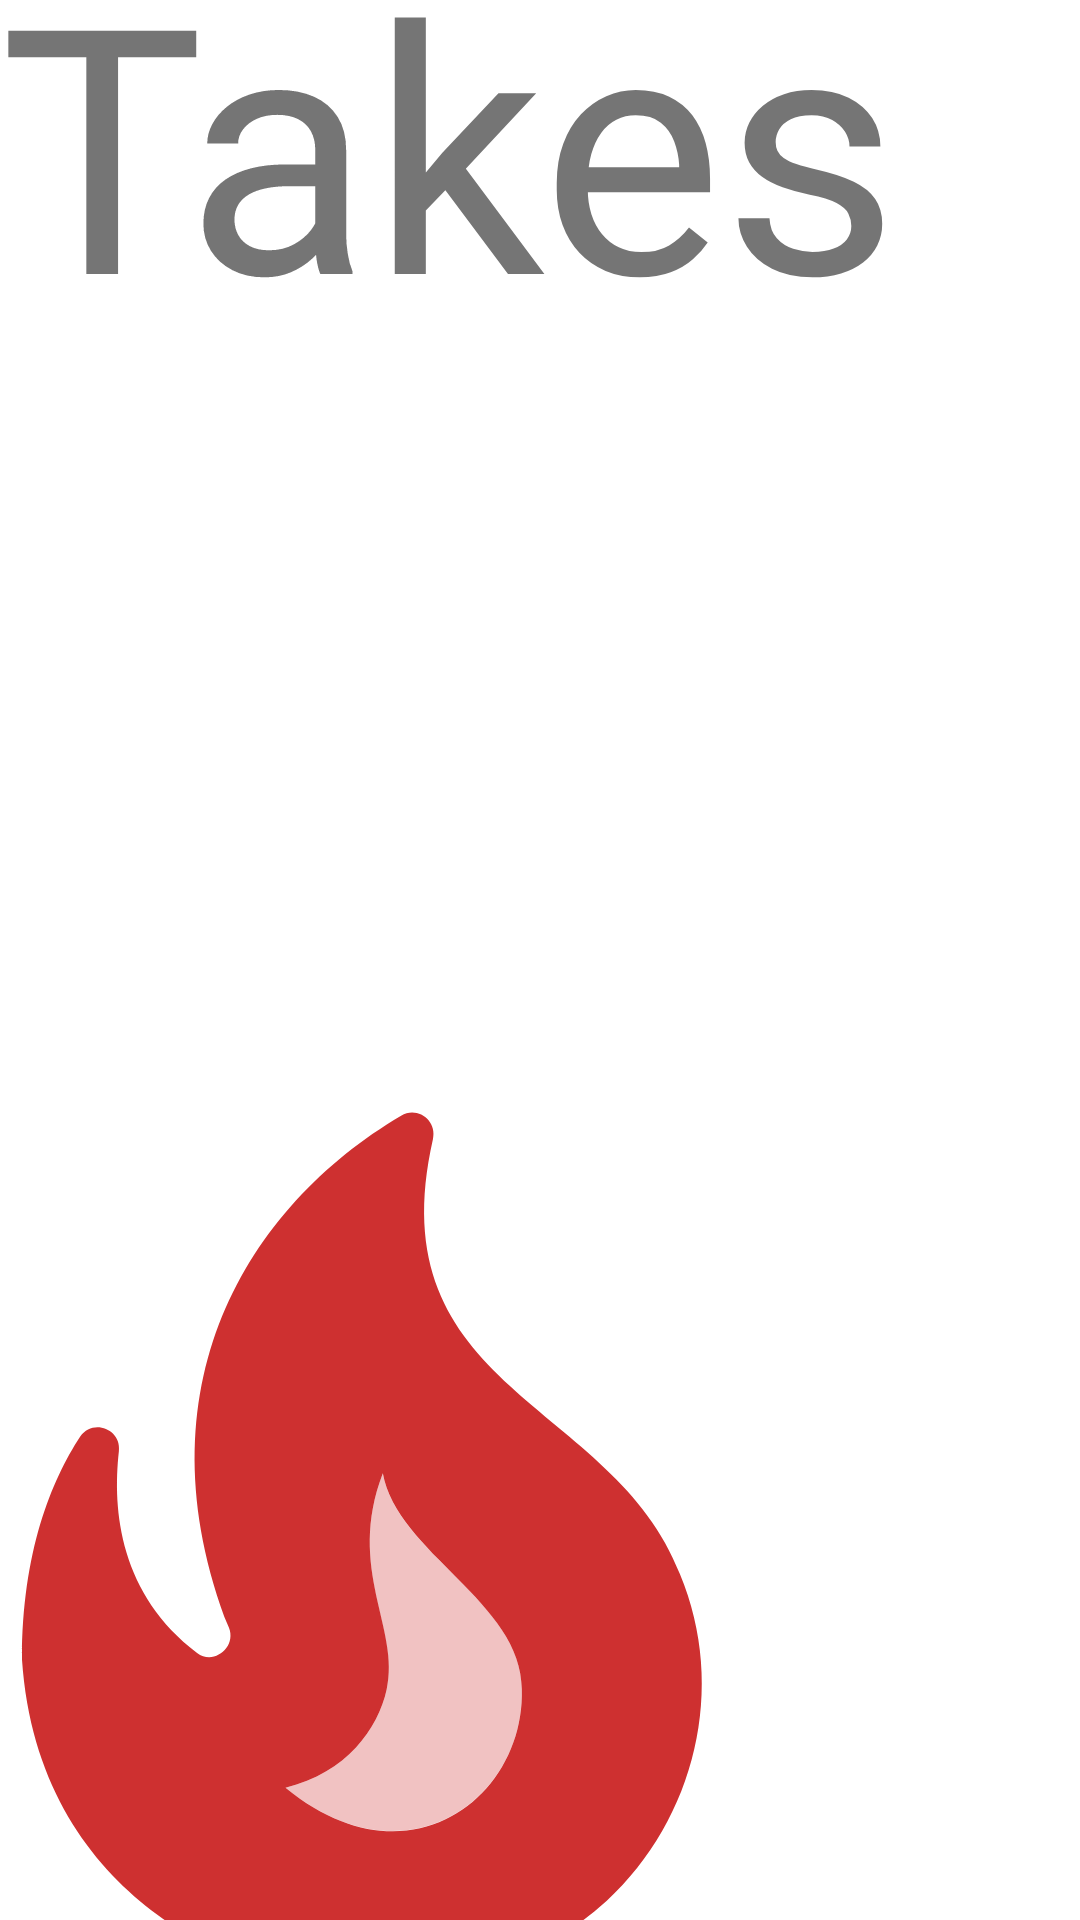

The Android layout XML behind this screen, and the referenced resources:
<!-- AndroidManifest.xml: application theme Theme.HotTakesApp -->
<!-- res/layout/fragment_home.xml -->
<?xml version="1.0" encoding="utf-8"?>
<androidx.constraintlayout.widget.ConstraintLayout xmlns:android="http://schemas.android.com/apk/res/android"
    xmlns:app="http://schemas.android.com/apk/res-auto"
    xmlns:tools="http://schemas.android.com/tools"
    android:layout_width="match_parent"
    android:layout_height="match_parent"
    tools:context=".MainActivity"
    >

    <androidx.recyclerview.widget.RecyclerView
        android:id="@+id/recycler"
        android:layout_width="match_parent"
        android:layout_height="match_parent"
        app:layout_constraintBottom_toBottomOf="parent"
        app:layout_constraintEnd_toEndOf="parent"
        app:layout_constraintStart_toStartOf="parent"
        app:layout_constraintTop_toTopOf="parent"
        android:elevation="100dp"/>

    <ImageView
        android:id="@+id/imageView"
        android:layout_width="340dp"
        android:layout_height="340dp"
        android:layout_alignParentBottom="true"

        android:layout_marginStart="-50dp"
        android:layout_marginBottom="-50dp"
        app:layout_constraintBottom_toBottomOf="parent"
        app:layout_constraintStart_toStartOf="parent"
        app:srcCompat="@drawable/home_active" />

    <TextView
        android:id="@+id/textView"
        android:layout_width="300dp"
        android:layout_height="165dp"
        android:layout_marginTop="-30dp"
        android:text="Takes"
        android:textSize="114sp"
        app:layout_constraintTop_toTopOf="parent" />

</androidx.constraintlayout.widget.ConstraintLayout>
<!-- resources referenced by this layout -->
<resources>
  <!-- drawable home_active (drawable) -->
  <vector android:height="24dp" android:tint="#CE3030"
      android:viewportHeight="24" android:viewportWidth="24"
      android:width="24dp" xmlns:android="http://schemas.android.com/apk/res/android">
      <path android:fillAlpha="0.3"
          android:fillColor="@android:color/white"
          android:pathData="M12.58,15.07c-0.2,0.92 -0.94,1.96 -2.38,2.31c2.9,2.37 5.64,0.2 5.56,-2.32c0,-2.05 -2.95,-3.21 -3.27,-5.08C11.62,12.24 12.9,13.64 12.58,15.07z" android:strokeAlpha="0.3"/>
      <path android:fillColor="@android:color/white" android:pathData="M19.48,12.35c-1.57,-4.08 -7.16,-4.3 -5.81,-10.23c0.1,-0.44 -0.37,-0.78 -0.75,-0.55C9.29,3.71 6.68,8 8.87,13.62c0.18,0.46 -0.36,0.89 -0.75,0.59c-1.81,-1.37 -2,-3.34 -1.84,-4.75c0.06,-0.52 -0.62,-0.77 -0.91,-0.34C4.69,10.16 4,11.84 4,14.37c0.38,5.6 5.11,7.32 6.81,7.54c2.43,0.31 5.06,-0.14 6.95,-1.87C19.84,18.11 20.6,15.03 19.48,12.35zM10.2,17.38c1.44,-0.35 2.18,-1.39 2.38,-2.31c0.33,-1.43 -0.96,-2.83 -0.09,-5.09c0.33,1.87 3.27,3.04 3.27,5.08C15.84,17.59 13.1,19.76 10.2,17.38z"/>
  </vector>
  <style name="Theme.HotTakesApp" parent="Theme.MaterialComponents.DayNight.DarkActionBar">
          
          <item name="colorPrimary">#272727</item>
          <item name="colorPrimaryVariant">#e60000</item>
          <item name="colorOnPrimary">#4d0000</item>
          
          <item name="colorSecondary">#e60000</item>
          <item name="colorSecondaryVariant">#4d0000</item>
          <item name="colorOnSecondary">@color/black</item>
          
          <item name="android:statusBarColor">?attr/colorPrimaryVariant</item>
          
      </style>
  <!-- not gathered from this repository: default colours our renderer supplied (Android Studio template values) -->
  <color name="black">#FF000000</color>
</resources>
